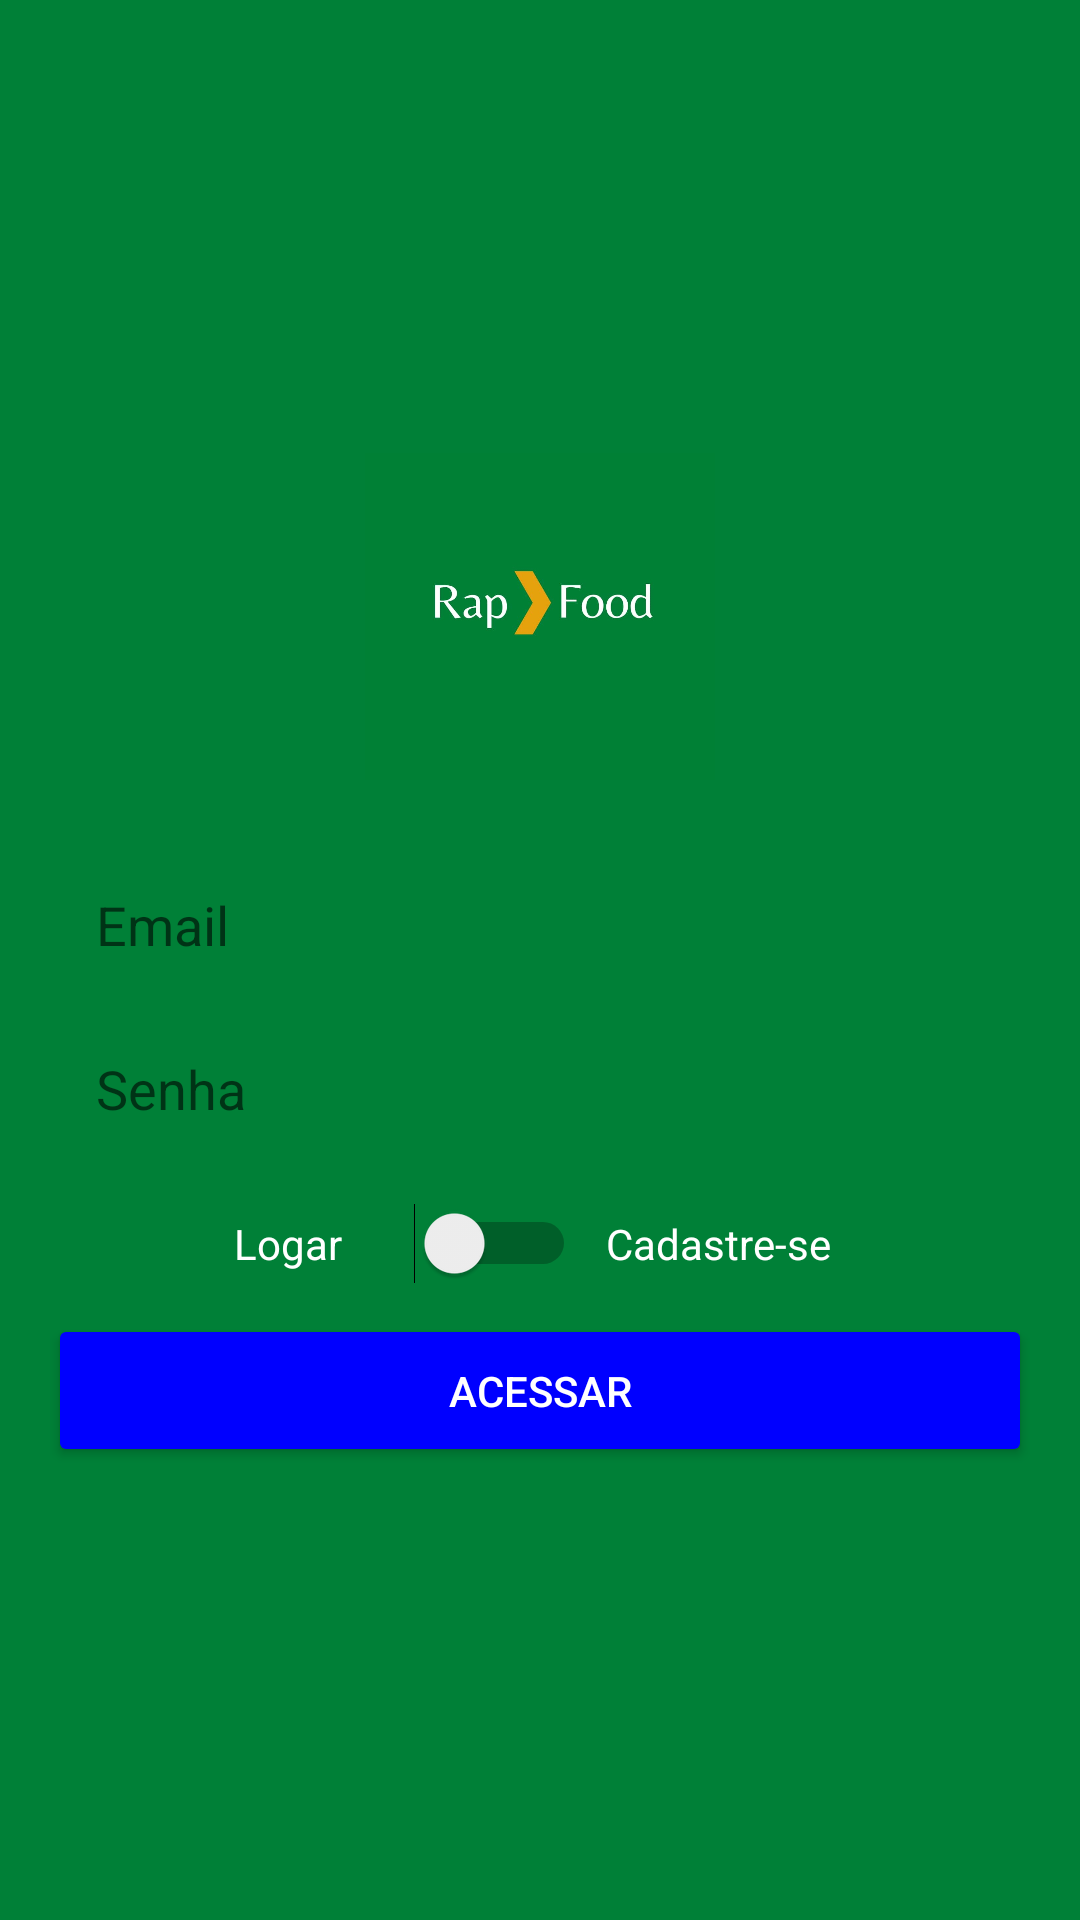

Write the Android layout XML for this screen, with the resource values it uses.
<!-- AndroidManifest.xml: application theme AppTheme -->
<!-- res/layout/activity_autenticacao.xml -->
<?xml version="1.0" encoding="utf-8"?>
<LinearLayout xmlns:android="http://schemas.android.com/apk/res/android"
    xmlns:app="http://schemas.android.com/apk/res-auto"
    xmlns:tools="http://schemas.android.com/tools"
    android:layout_width="match_parent"
    android:layout_height="match_parent"
    android:background="#008037"
    android:gravity="center"
    android:orientation="vertical"
    android:padding="16dp"
    tools:context="br.com.rapfood.activity.AutenticacaoActivity">

    <ImageView
        android:id="@+id/imageView2"
        android:layout_width="350dp"
        android:layout_height="109dp"
        android:layout_marginBottom="20dp"
        app:srcCompat="@drawable/logo" />

    <EditText
        android:id="@+id/editCadastroEmail"
        android:layout_width="match_parent"
        android:layout_height="wrap_content"
        android:background="@drawable/bg_edit_text"
        android:ems="10"
        android:hint="Email"
        android:inputType="textEmailAddress"
        android:padding="16dp" />

    <EditText
        android:id="@+id/editCadastroSenha"
        android:layout_width="match_parent"
        android:layout_height="wrap_content"
        android:layout_marginTop="-2dp"
        android:background="@drawable/bg_edit_text"
        android:ems="10"
        android:hint="Senha"
        android:inputType="textPassword"
        android:padding="16dp" />

    <LinearLayout
        android:layout_width="match_parent"
        android:layout_height="wrap_content"
        android:layout_marginBottom="10dp"
        android:layout_marginTop="10dp"
        android:gravity="center"
        android:orientation="horizontal">

        <TextView
            android:id="@+id/textView"
            android:layout_width="50dp"
            android:layout_height="wrap_content"
            android:text="Logar"
            android:textColor="@android:color/white" />

        <Switch
            android:id="@+id/switchAcesso"
            android:layout_width="wrap_content"
            android:layout_height="wrap_content"
            android:layout_marginLeft="10dp"
            android:layout_marginRight="10dp" />

        <TextView
            android:layout_width="80dp"
            android:layout_height="wrap_content"
            android:text="Cadastre-se"
            android:textColor="@android:color/white" />
    </LinearLayout>

    <LinearLayout
        android:id="@+id/linearTipoUsuario"
        android:layout_width="match_parent"
        android:layout_height="wrap_content"
        android:layout_marginBottom="10dp"
        android:gravity="center"
        android:orientation="horizontal"
        android:visibility="gone"
        tools:visibility="visible">

        <TextView
            android:id="@+id/textView2"
            android:layout_width="50dp"
            android:layout_height="wrap_content"
            android:text="Usuário"
            android:textColor="@android:color/white" />

        <Switch
            android:id="@+id/switchTipoUsuario"
            android:layout_width="wrap_content"
            android:layout_height="wrap_content"
            android:layout_marginLeft="10dp"
            android:layout_marginRight="10dp" />

        <TextView
            android:layout_width="80dp"
            android:layout_height="wrap_content"
            android:text="Empresa"
            android:textColor="@android:color/white" />
    </LinearLayout>

    <Button
        android:id="@+id/buttonAcesso"
        android:layout_width="match_parent"
        android:layout_height="wrap_content"
        android:text="Acessar"
        android:padding="16dp"
        android:theme="@style/botaoPadrao"/>

</LinearLayout>
<!-- resources referenced by this layout -->
<resources>
  <!-- drawable logo: jpg bitmap (drawable, 55453 bytes) -->
  <style name="botaoPadrao" parent="Theme.AppCompat.Light">
          <item name="colorControlHighlight">#008035</item>
          <item name="colorButtonNormal">#0000ff</item>
          <item name="android:textColor">@android:color/white</item>
      </style>
  <style name="AppTheme" parent="Theme.AppCompat.Light.NoActionBar">
          
          <item name="colorPrimary">@color/colorPrimary</item>
          <item name="colorPrimaryDark">@color/colorPrimaryDark</item>
          <item name="colorAccent">@color/colorAccent</item>
      </style>
  <color name="colorPrimary">#008037</color>
  <color name="colorPrimaryDark">#008037</color>
  <color name="colorAccent">#008037</color>
</resources>
